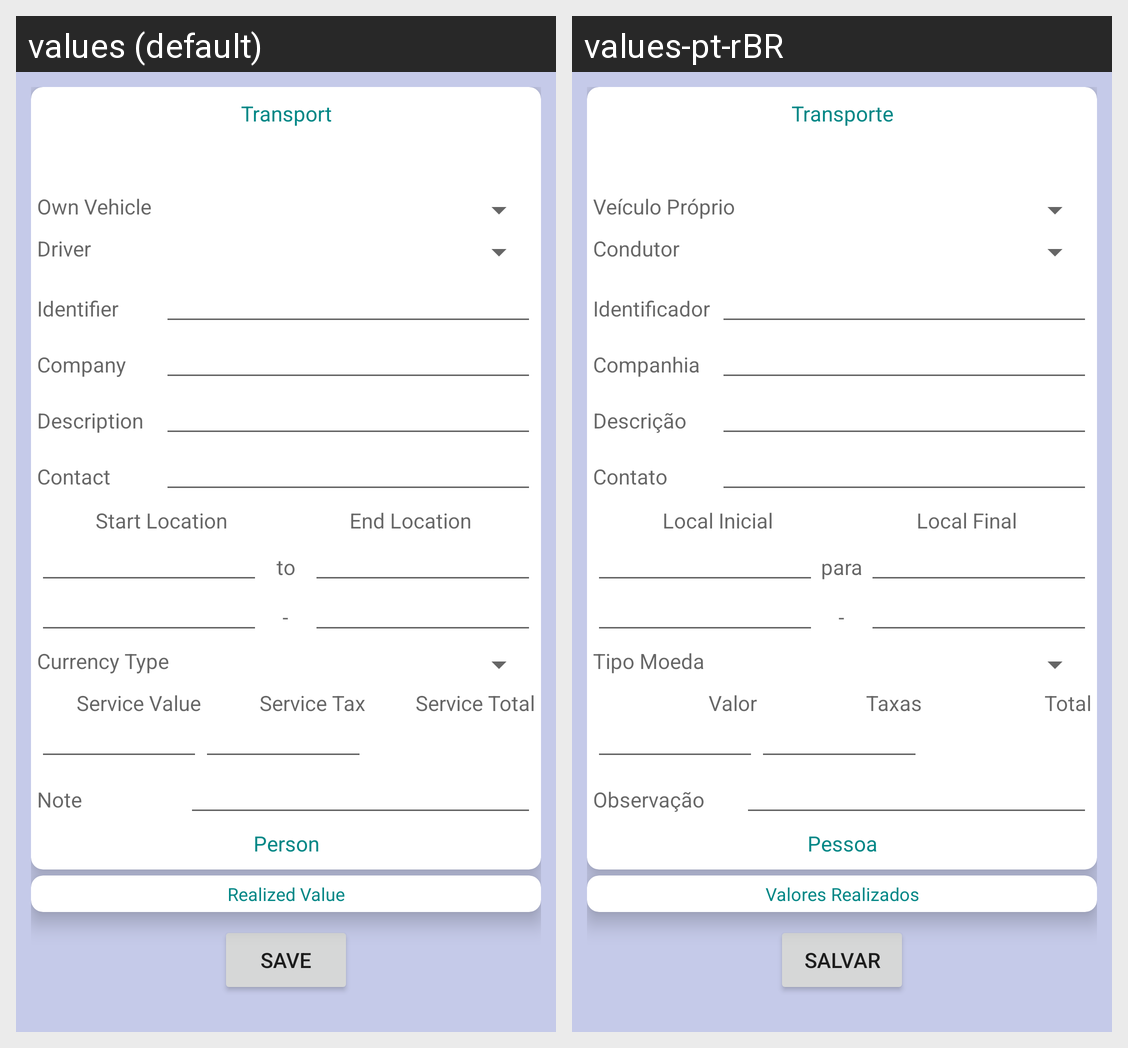

Translations of the strings shown on this Android screen, per locale in the grid:
Android screen res/layout/dialog_transport.xml rendered under 2 locales, left to right: values (default), values-pt-rBR. Device: Nexus 5 (rendered at 1080×1920; each locale shown at half size, 540×960, under a caption strip naming it); theme Theme.MaterialComponents.DayNight.NoActionBar.
Strings drawn on this screen, with the default value and each locale's value (text and hints the layout hard-codes, and strings that could not be matched under every locale, appear in the picture but are not listed):

Transport
  values: Transport
  values-pt-rBR: Transporte

Transport_Own_Vehicle
  values: Own Vehicle
  values-pt-rBR: Veículo Próprio

Itinerary_has_Transport_Driver
  values: Driver
  values-pt-rBR: Condutor

Transport_Hiring_Identifier
  values: Identifier
  values-pt-rBR: Identificador

Transport_Hiring_Company
  values: Company
  values-pt-rBR: Companhia

Transport_Hiring_Description
  values: Description
  values-pt-rBR: Descrição

Transport_Hiring_Contact
  values: Contact
  values-pt-rBR: Contato

Transport_Start_Location
  values: Start Location
  values-pt-rBR: Local Inicial

Transport_End_Location
  values: End Location
  values-pt-rBR: Local Final

to
  values: to
  values-pt-rBR: para

Transport_Hiring_Currency_Type
  values: Currency Type
  values-pt-rBR: Tipo Moeda

Transport_Hiring_Service_Value
  values: Service Value
  values-pt-rBR: Valor

Transport_Hiring_Service_Tax
  values: Service Tax
  values-pt-rBR: Taxas

Transport_Hiring_Service_Total
  values: Service Total
  values-pt-rBR: Total

Transport_Hiring_Note
  values: Note
  values-pt-rBR: Observação

Person
  values: Person
  values-pt-rBR: Pessoa

TravelExpenseItems
  values: Realized Value
  values-pt-rBR: Valores Realizados

bt_Save
  values: Save
  values-pt-rBR: Salvar
